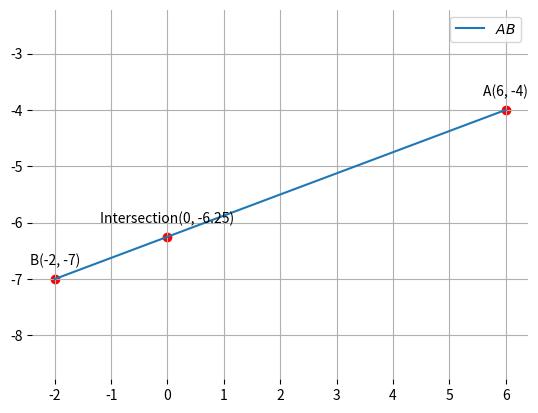

Reproduce this figure in Python.
import numpy as np
import matplotlib.pyplot as plt

# Given points A(6, -4) and B(-2, -7)
A = np.array([6, -4])
B = np.array([-2, -7])

m = 3
n = 1
intersection_y = (m * B[1] + n * A[1]) / (m + n)

# Point of intersection with the Y-axis
intersection_point = np.array([0, intersection_y])

# Output the ratio and intersection point
print("The ratio in which the Y-axis divides the line segment is 3:1.")
print(f"The point of intersection on the Y-axis is: {intersection_point}")

# Plotting the points and the line segment

# Line generation function
def line_gen(A, B):
    line = np.zeros((2, 10))
    lam_1 = np.linspace(0, 1, 10)
    for i in range(10):
        temp = A + lam_1[i] * (B - A)
        line[:, i] = temp
    return line

# Generate line segment AB
x_AB = line_gen(A, B)

# Plot line AB
plt.plot(x_AB[0, :], x_AB[1, :], label='$AB$')

# Plot the points A, B, and the intersection point
points = np.block([[A], [B], [intersection_point]])
plt.scatter(points[:, 0], points[:, 1], color='red')

# Label the points
labels = ['A(6, -4)', 'B(-2, -7)', f'Intersection(0, {intersection_y:.2f})']
for i, txt in enumerate(labels):
    plt.annotate(txt, (points[i, 0], points[i, 1]), textcoords="offset points", xytext=(0, 10), ha='center')

# Remove axis lines for cleaner look
ax = plt.gca()
ax.spines['left'].set_visible(False)
ax.spines['right'].set_visible(False)
ax.spines['top'].set_visible(False)
ax.spines['bottom'].set_visible(False)

plt.legend(loc='best')
plt.grid(True)
plt.axis('equal')
plt.show()

